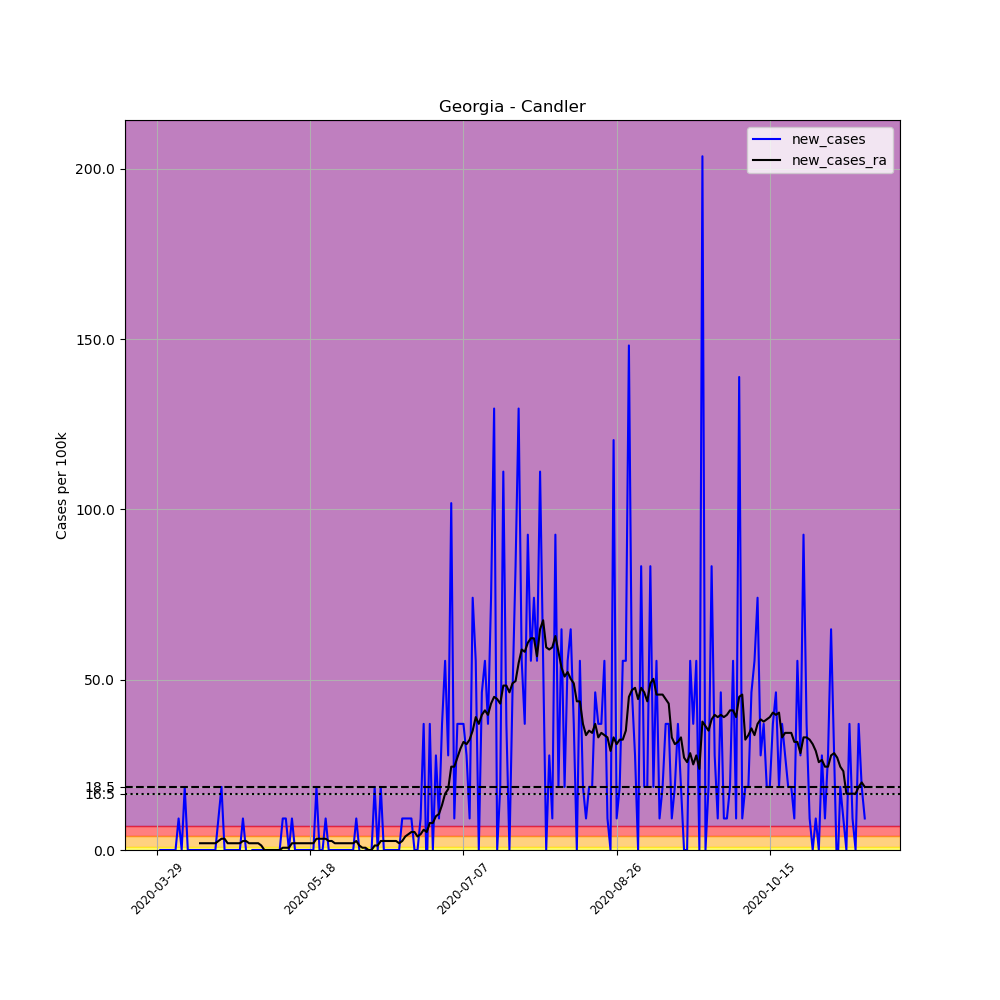

Data behind this chart, as committed beside it:
, date, county, state, fips, cases, deaths, COUNTY, STNAME, CTYNAME, POPESTIMATE2019, per_100k, new_cases, new_cases_ra
450996, 2020-03-29, Candler, Georgia, 13043, 1, 0, 43, Georgia, Candler, 10803, 9.257, , 
450997, 2020-03-30, Candler, Georgia, 13043, 1, 0, 43, Georgia, Candler, 10803, 9.257, 0.0, 
450998, 2020-03-31, Candler, Georgia, 13043, 1, 0, 43, Georgia, Candler, 10803, 9.257, 0.0, 
450999, 2020-04-01, Candler, Georgia, 13043, 1, 0, 43, Georgia, Candler, 10803, 9.257, 0.0, 
451000, 2020-04-02, Candler, Georgia, 13043, 1, 0, 43, Georgia, Candler, 10803, 9.257, 0.0, 
451001, 2020-04-03, Candler, Georgia, 13043, 1, 0, 43, Georgia, Candler, 10803, 9.257, 0.0, 
451002, 2020-04-04, Candler, Georgia, 13043, 1, 0, 43, Georgia, Candler, 10803, 9.257, 0.0, 
451003, 2020-04-05, Candler, Georgia, 13043, 2, 0, 43, Georgia, Candler, 10803, 18.51, 9.257, 
451004, 2020-04-06, Candler, Georgia, 13043, 2, 0, 43, Georgia, Candler, 10803, 18.51, 0.0, 
451005, 2020-04-07, Candler, Georgia, 13043, 4, 0, 43, Georgia, Candler, 10803, 37.03, 18.51, 
451006, 2020-04-08, Candler, Georgia, 13043, 4, 0, 43, Georgia, Candler, 10803, 37.03, 0.0, 
451007, 2020-04-09, Candler, Georgia, 13043, 4, 0, 43, Georgia, Candler, 10803, 37.03, 0.0, 
451008, 2020-04-10, Candler, Georgia, 13043, 4, 0, 43, Georgia, Candler, 10803, 37.03, 0.0, 
451009, 2020-04-11, Candler, Georgia, 13043, 4, 0, 43, Georgia, Candler, 10803, 37.03, 0.0, 
451010, 2020-04-12, Candler, Georgia, 13043, 4, 0, 43, Georgia, Candler, 10803, 37.03, 0.0, 1.984
451011, 2020-04-13, Candler, Georgia, 13043, 4, 0, 43, Georgia, Candler, 10803, 37.03, 0.0, 1.984
451012, 2020-04-14, Candler, Georgia, 13043, 4, 0, 43, Georgia, Candler, 10803, 37.03, 0.0, 1.984
451013, 2020-04-15, Candler, Georgia, 13043, 4, 0, 43, Georgia, Candler, 10803, 37.03, 0.0, 1.984
451014, 2020-04-16, Candler, Georgia, 13043, 4, 0, 43, Georgia, Candler, 10803, 37.03, 0.0, 1.984
451015, 2020-04-17, Candler, Georgia, 13043, 4, 0, 43, Georgia, Candler, 10803, 37.03, 0.0, 1.984
451016, 2020-04-18, Candler, Georgia, 13043, 5, 0, 43, Georgia, Candler, 10803, 46.28, 9.257, 2.645
451017, 2020-04-19, Candler, Georgia, 13043, 7, 0, 43, Georgia, Candler, 10803, 64.8, 18.51, 3.306
451018, 2020-04-20, Candler, Georgia, 13043, 7, 0, 43, Georgia, Candler, 10803, 64.8, 0.0, 3.306
451019, 2020-04-21, Candler, Georgia, 13043, 7, 0, 43, Georgia, Candler, 10803, 64.8, 0.0, 1.984
451020, 2020-04-22, Candler, Georgia, 13043, 7, 0, 43, Georgia, Candler, 10803, 64.8, 0.0, 1.984
451021, 2020-04-23, Candler, Georgia, 13043, 7, 0, 43, Georgia, Candler, 10803, 64.8, 0.0, 1.984
451022, 2020-04-24, Candler, Georgia, 13043, 7, 0, 43, Georgia, Candler, 10803, 64.8, 0.0, 1.984
451023, 2020-04-25, Candler, Georgia, 13043, 7, 0, 43, Georgia, Candler, 10803, 64.8, 0.0, 1.984
451024, 2020-04-26, Candler, Georgia, 13043, 8, 0, 43, Georgia, Candler, 10803, 74.05, 9.257, 2.645
451025, 2020-04-27, Candler, Georgia, 13043, 8, 0, 43, Georgia, Candler, 10803, 74.05, 0.0, 2.645
451026, 2020-04-28, Candler, Georgia, 13043, 7, 0, 43, Georgia, Candler, 10803, 64.8, -9.257, 1.984
451027, 2020-04-29, Candler, Georgia, 13043, 7, 0, 43, Georgia, Candler, 10803, 64.8, 0.0, 1.984
451028, 2020-04-30, Candler, Georgia, 13043, 7, 0, 43, Georgia, Candler, 10803, 64.8, 0.0, 1.984
451029, 2020-05-01, Candler, Georgia, 13043, 7, 0, 43, Georgia, Candler, 10803, 64.8, 0.0, 1.984
451030, 2020-05-02, Candler, Georgia, 13043, 7, 0, 43, Georgia, Candler, 10803, 64.8, 0.0, 1.322
451031, 2020-05-03, Candler, Georgia, 13043, 7, 0, 43, Georgia, Candler, 10803, 64.8, 0.0, 0.0
451032, 2020-05-04, Candler, Georgia, 13043, 7, 0, 43, Georgia, Candler, 10803, 64.8, 0.0, 0.0
451033, 2020-05-05, Candler, Georgia, 13043, 7, 0, 43, Georgia, Candler, 10803, 64.8, 0.0, 0.0
451034, 2020-05-06, Candler, Georgia, 13043, 7, 0, 43, Georgia, Candler, 10803, 64.8, 0.0, 0.0
451035, 2020-05-07, Candler, Georgia, 13043, 7, 0, 43, Georgia, Candler, 10803, 64.8, 0.0, 0.0
451036, 2020-05-08, Candler, Georgia, 13043, 7, 0, 43, Georgia, Candler, 10803, 64.8, 0.0, 0.0
451037, 2020-05-09, Candler, Georgia, 13043, 8, 0, 43, Georgia, Candler, 10803, 74.05, 9.257, 0.6612
451038, 2020-05-10, Candler, Georgia, 13043, 9, 0, 43, Georgia, Candler, 10803, 83.31, 9.257, 0.6612
451039, 2020-05-11, Candler, Georgia, 13043, 9, 0, 43, Georgia, Candler, 10803, 83.31, 0.0, 0.6612
451040, 2020-05-12, Candler, Georgia, 13043, 10, 0, 43, Georgia, Candler, 10803, 92.57, 9.257, 1.984
451041, 2020-05-13, Candler, Georgia, 13043, 10, 0, 43, Georgia, Candler, 10803, 92.57, 0.0, 1.984
451042, 2020-05-14, Candler, Georgia, 13043, 10, 0, 43, Georgia, Candler, 10803, 92.57, 0.0, 1.984
451043, 2020-05-15, Candler, Georgia, 13043, 10, 0, 43, Georgia, Candler, 10803, 92.57, 0.0, 1.984
451044, 2020-05-16, Candler, Georgia, 13043, 10, 0, 43, Georgia, Candler, 10803, 92.57, 0.0, 1.984
451045, 2020-05-17, Candler, Georgia, 13043, 10, 0, 43, Georgia, Candler, 10803, 92.57, 0.0, 1.984
451046, 2020-05-18, Candler, Georgia, 13043, 10, 0, 43, Georgia, Candler, 10803, 92.57, 0.0, 1.984
451047, 2020-05-19, Candler, Georgia, 13043, 10, 0, 43, Georgia, Candler, 10803, 92.57, 0.0, 1.984
451048, 2020-05-20, Candler, Georgia, 13043, 12, 0, 43, Georgia, Candler, 10803, 111.1, 18.51, 3.306
451049, 2020-05-21, Candler, Georgia, 13043, 12, 0, 43, Georgia, Candler, 10803, 111.1, 0.0, 3.306
451050, 2020-05-22, Candler, Georgia, 13043, 12, 0, 43, Georgia, Candler, 10803, 111.1, 0.0, 3.306
451051, 2020-05-23, Candler, Georgia, 13043, 13, 0, 43, Georgia, Candler, 10803, 120.3, 9.257, 3.306
451052, 2020-05-24, Candler, Georgia, 13043, 13, 0, 43, Georgia, Candler, 10803, 120.3, 0.0, 2.645
451053, 2020-05-25, Candler, Georgia, 13043, 13, 0, 43, Georgia, Candler, 10803, 120.3, 0.0, 2.645
451054, 2020-05-26, Candler, Georgia, 13043, 13, 0, 43, Georgia, Candler, 10803, 120.3, 0.0, 1.984
451055, 2020-05-27, Candler, Georgia, 13043, 13, 0, 43, Georgia, Candler, 10803, 120.3, 0.0, 1.984
... 172 more rows
